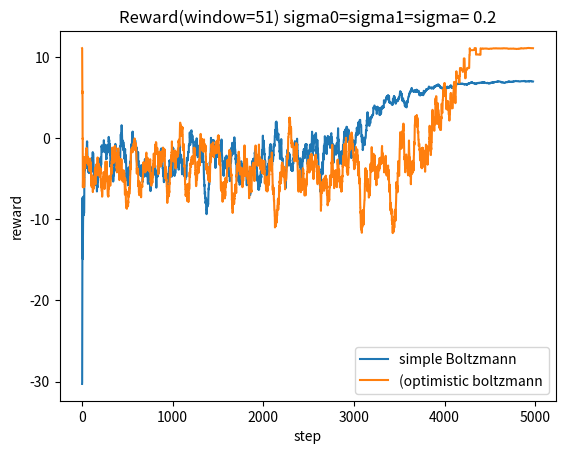

Recreate this plot in Python. (Note: this script raises an exception after producing the figure.)
import numpy as np
import math
import matplotlib.pyplot as plt

class JointActionLearn():
    def __init__(self,sigma0,sigma,sigma1):

        self._musigma=[[[11,sigma0],[-30,sigma],[0,sigma]],[[-30,sigma],[7,sigma1],[6,sigma]],[[0,sigma],[0,sigma],[5,sigma]]]
        self.q = []
        self.qStar=[[[],[],[]],[[],[],[]],[[],[],[]]]

        self.step = 0
        # at first, select each action with equal probabilities
        self.probA = np.zeros(3)+1/3
        self.probB = np.zeros(3)+1/3
        # track the change of probabilities
        self.probAList = [[1/3],[1/3],[1/3]]
        self.probBList = [[1/3],[1/3],[1/3]]
        # the qstar for independent learners
        self.qstarInde = [[[],[],[]],[[],[],[]]]


    def _playBoltz(self, tau):
        self.step += 1

        # choose action for A
        randomNum = np.random.uniform(0,1)
        if randomNum < self.probA[0]:
            aaction = 0
        elif randomNum < sum(self.probA[:2]):
            aaction = 1
        else:
            aaction = 2

            # choose action for B
        randomNum = np.random.uniform(0, 1)
        if randomNum < self.probB[0]:
            baction = 0
        elif randomNum < sum(self.probB[:2]):
            baction = 1
        else:
            baction = 2

        # get the reward
        rewardnow  = np.random.normal(self._musigma[baction][aaction][0],self._musigma[baction][aaction][1])

        # update the qStar/q/action
        self.qStar[baction][aaction].append(rewardnow)
        self.q.append(rewardnow)


        # update the reward for per action
        EVB = []
        EVA = []
        for i in range(3):
            s = 0
            for j in range(3):
                if len(self.qStar[i][j])>0:
                    s += np.mean(self.qStar[i][j])*self.probA[j]
                else:
                    s +=  0

            EVB.append(s)

        for j in range(3):
            s = 0
            for i in range(3):
                if len(self.qStar[i][j]) > 0:
                    s += np.mean(self.qStar[i][j])*self.probB[i]
                else:
                    s += 0

            EVA.append(s)

        if self.step == 4999:
            print("EVA:",EVA)
            print("EVB:",EVB)

        # update the eqt
        eqtA = []
        eqtB = []
        for i in range(3):
            eqtA.append(np.exp(EVA[i]/tau))
            eqtB.append(np.exp(EVB[i]/tau))


        # update the Probability for each action
        for i in range(3):

            self.probB[i] = eqtB[i]/sum(eqtB)
            self.probBList[i].append(eqtB[i] / sum(eqtB))

        for i in range(3):
            self.probA[i] = eqtA[i]/sum(eqtA)
            self.probAList[i].append(eqtA[i] / sum(eqtA))



    def _playOptiBoltz(self,tau):
        self.step += 1

        # choose action for A
        randomNum = np.random.uniform(0,1)
        if randomNum < self.probA[0]:
            aaction = 0
        elif randomNum < sum(self.probA[:2]):
            aaction = 1
        else:
            aaction = 2

            # choose action for B
        randomNum = np.random.uniform(0, 1)
        if randomNum < self.probB[0]:
            baction = 0
        elif randomNum < sum(self.probB[:2]):
            baction = 1
        else:
            baction = 2

        # get the reward
        rewardnow  = np.random.normal(self._musigma[baction][aaction][0],self._musigma[baction][aaction][1])

        # update the qStar/q/action
        self.qStar[baction][aaction].append(rewardnow)
        self.q.append(rewardnow)


        # update the reward for per action
        EVB = []
        EVA = []
        for i in range(3):
            # every action reward
            reward = []
            for j in range(3):
                if len(self.qStar[i][j])>0:
                    reward.append(np.max(self.qStar[i][j]))
                else:
                    reward.append(0)

            EVB.append(max(reward))

        for j in range(3):
            # every action reward
            reward = []
            for i in range(3):
                if len(self.qStar[i][j]) > 0:
                    reward.append(np.mean(self.qStar[i][j]))
                else:
                    reward.append(0)

            EVA.append(max(reward))

        if self.step == 4999:
            print("EVA:", EVA)
            print("EVB:", EVB)

        # update the eqt
        eqtA = []
        eqtB = []
        for i in range(3):
            eqtA.append(np.exp(EVA[i] / tau))
            eqtB.append(np.exp(EVB[i] / tau))

        # update the Prob
        for i in range(3):
            self.probB[i] = eqtB[i] / sum(eqtB)
            self.probBList[i].append(eqtB[i] / sum(eqtB))

        for i in range(3):
            self.probA[i] = eqtA[i] / sum(eqtA)
            self.probAList[i].append(eqtA[i] / sum(eqtA))


    def _playIndependent(self,tau):
        self.step +=1

        # choose action for A
        randomNum = np.random.uniform(0, 1)
        if randomNum < self.probA[0]:
            aaction = 0
        elif randomNum < sum(self.probA[:2]):
            aaction = 1
        else:
            aaction = 2

            # choose action for B
        randomNum = np.random.uniform(0, 1)
        if randomNum < self.probB[0]:
            baction = 0
        elif randomNum < sum(self.probB[:2]):
            baction = 1
        else:
            baction = 2

        # get the reward
        rewardnow = np.random.normal(self._musigma[baction][aaction][0], self._musigma[baction][aaction][1])
        # update the qStarInde/q/action
        self.qstarInde[0][aaction].append(rewardnow)
        self.qstarInde[1][baction].append(rewardnow)
        self.q.append(rewardnow)

        # update the reward for per action
        EVB = []
        EVA = []

        for i in range(3):
            s = 0
            if len(self.qstarInde[1][i])>0:
                s = np.mean(self.qstarInde[1][i])
            EVB.append(s)

        for i in range(3):
            s = 0
            if len(self.qstarInde[0][i]) > 0:
                s = np.mean(self.qstarInde[0][i])
            EVA.append(s)



        if self.step == 4999:
            print("EVA:",EVA)
            print("EVB:",EVB)

        # update the eqt
        eqtA = []
        eqtB = []
        for i in range(3):
            eqtA.append(np.exp(EVA[i]/tau))
            eqtB.append(np.exp(EVB[i]/tau))


        # update the Prob
        for i in range(3):

            self.probB[i] = eqtB[i]/sum(eqtB)
            self.probBList[i].append(eqtB[i] / sum(eqtB))

        for i in range(3):
            self.probA[i] = eqtA[i]/sum(eqtA)
            self.probAList[i].append(eqtA[i] / sum(eqtA))







    def _playFCQ(self,c):
        self.step += 1


        # choose action for A
        randomNum = np.random.uniform(0, 1)
        if randomNum < self.probA[0]:
            aaction = 0
        elif randomNum < sum(self.probA[:2]):
            aaction = 1
        else:
            aaction = 2

            # choose action for B
        randomNum = np.random.uniform(0, 1)
        if randomNum < self.probB[0]:
            baction = 0
        elif randomNum < sum(self.probB[:2]):
            baction = 1
        else:
            baction = 2

        # get the reward
        rewardnow = np.random.normal(self._musigma[baction][aaction][0], self._musigma[baction][aaction][1])
        # update the qStar/q/action
        self.qStar[baction][aaction].append(rewardnow)
        self.q.append(rewardnow)

        # update the reward for per action
        EVB = []
        EVA = []
        for i in range(3):
            # every action reward
            reward = []
            for j in range(3):
                if len(self.qStar[i][j]) > 0:
                    reward.append(np.mean(self.qStar[i][j]))
                else:
                    reward.append(0)

            EVB.append(max(reward))

        for j in range(3):
            # every action reward
            reward = []
            for i in range(3):
                if len(self.qStar[i][j]) > 0:
                    reward.append(np.mean(self.qStar[i][j]))
                else:
                    reward.append(0)

            EVA.append(max(reward))



    def playBolt(self):
        for i in range(5000):
            tau = 5000*(0.998**i)
            self._playBoltz(tau)

    def playOptiBolt(self):
        for i in range(5000):
            tau = 5000 * (0.998 ** i)
            self._playOptiBoltz(tau)

    def playIndependent(self):
        for i in range(5000):
            tau = 5000 * (0.998 ** i)
            self._playIndependent(tau)

# moving average function
def movAvg(alist,window):
    # use an odd integer
    step = int((window-1)/2)
    start = step
    end = len(alist)-step
    res = []
    for i in range(0,start):
        res.append(np.mean(alist[0:i+1]))
    for i in range(start,end):
        res.append(np.mean(alist[i-step:i+step+1]))
    for i in range(end,len(alist)-end):
        res.append(alist[i])
    return res




# agents with different sigma0 and sigma 1
a = JointActionLearn(0.2,0.2,0.2)
a1 = JointActionLearn(0.2,0.2,0.2)
b = JointActionLearn(4,0.1,0.1)
b1= JointActionLearn(4,0.1,0.1)
c = JointActionLearn(0.1,0.1,4)
c1= JointActionLearn(0.1,0.1,4)



# different agents play different action selection methods
a.playBolt()
a1.playOptiBolt()
b.playBolt()
b1.playOptiBolt()
c.playBolt()
c1.playOptiBolt()

# moving average the results with the window 51
aq = movAvg(a.q,51)
a1q = movAvg(a1.q,51)

bq = movAvg(b.q,51)
b1q = movAvg(b1.q,51)
cq = movAvg(c.q,51)
c1q = movAvg(c1.q,51)

# plot the figures
plt.figure()
plt.plot(aq)
plt.plot(a1q)
plt.title("Reward(window=51) sigma0=sigma1=sigma= 0.2")
plt.xlabel("step")
plt.ylabel("reward")
plt.legend(["simple Boltzmann","(optimistic boltzmann"])
plt.savefig("./JAL/jalr1.png")

plt.figure()
plt.plot(bq)
plt.plot(b1q)
plt.title("Reward(window=51) sigma0=4,sigma1=sigma= 0.1")
plt.xlabel("step")
plt.ylabel("reward")
plt.legend(["simple Boltzmann","(optimistic boltzmann"])
plt.savefig("./JAL/jalr2.png")

plt.figure()
plt.plot(cq)
plt.plot(c1q)
plt.title("Reward(window=51) sigma1=4,sigma0=sigma= 0.1")
plt.xlabel("step")
plt.ylabel("reward")
plt.legend(["simple Boltzmann","(optimistic boltzmann"])
plt.savefig("./JAL/jalr3.png")

plt.figure(figsize=(15,20))
plt.subplot(3,2,1)
plt.plot(a.probAList[0])
plt.plot(a.probAList[1])
plt.plot(a.probAList[2])
plt.xlabel("step")
plt.ylabel("Probability")
plt.legend(['A-action0','A-action1','A-action2'])
plt.title("Probability of A's actions\n(sigma0=sigma1=sigma2=0.2,simple boltzmann)")

plt.subplot(3,2,2)
plt.plot(a.probBList[0])
plt.plot(a.probBList[1])
plt.plot(a.probBList[2])
plt.xlabel("step")
plt.ylabel("Probability")
plt.legend(['B-action0','B-action1','B-action2'])
plt.title("Probability of B's actions\n(sigma0=sigma1=sigma2=0.2,simple boltzmann)")


plt.subplot(3,2,3)
plt.plot(b.probAList[0])
plt.plot(b.probAList[1])
plt.plot(b.probAList[2])
plt.xlabel("step")
plt.ylabel("Probability")
plt.legend(['A-action0','A-action1','A-action2'])
plt.title("Probability of A's actions\n(sigma0=4,sigma1=sigma= 0.1,simple boltzmann)")

plt.subplot(3,2,4)
plt.plot(b.probBList[0])
plt.plot(b.probBList[1])
plt.plot(b.probBList[2])
plt.xlabel("step")
plt.ylabel("Probability")
plt.legend(['B-action0','B-action1','B-action2'])
plt.title("Probability of B's actions\n(sigma0=4,sigma1=sigma= 0.1,simple boltzmann)")

plt.subplot(3,2,5)
plt.plot(c.probAList[0])
plt.plot(c.probAList[1])
plt.plot(c.probAList[2])
plt.xlabel("step")
plt.ylabel("Probability")
plt.legend(['A-action0','A-action1','A-action2'])
plt.title("Probability of A's actions\n(sigma1=4,sigma0=sigma= 0.1,simple boltzmann)")

plt.subplot(3,2,6)
plt.plot(c.probBList[0])
plt.plot(c.probBList[1])
plt.plot(c.probBList[2])
plt.xlabel("step")
plt.ylabel("Probability")
plt.legend(['B-action0','B-action1','B-action2'])
plt.title("Probability of B's actions\n(sigma1=4,sigma0=sigma= 0.1,simple boltzmann)")

plt.savefig("./JAL/prob1.png")

plt.figure(figsize=(15,20))
plt.subplot(3,2,1)
plt.plot(a1.probAList[0])
plt.plot(a1.probAList[1])
plt.plot(a1.probAList[2])
plt.xlabel("step")
plt.ylabel("Probability")
plt.legend(['A-action0','A-action1','A-action2'])
plt.title("Probability of A's actions\n(sigma0=sigma1=sigma2=0.2,optimistic boltzmann)")

plt.subplot(3,2,2)
plt.plot(a1.probBList[0])
plt.plot(a1.probBList[1])
plt.plot(a1.probBList[2])
plt.xlabel("step")
plt.ylabel("Probability")
plt.legend(['B-action0','B-action1','B-action2'])
plt.title("Probability of B's actions\n(sigma0=sigma1=sigma2=0.2,optimistic boltzmann)")


plt.subplot(3,2,3)
plt.plot(b1.probAList[0])
plt.plot(b1.probAList[1])
plt.plot(b1.probAList[2])
plt.xlabel("step")
plt.ylabel("Probability")
plt.legend(['A-action0','A-action1','A-action2'])
plt.title("Probability of A's actions\n(sigma0=4,sigma1=sigma= 0.1,optimistic boltzmann)")

plt.subplot(3,2,4)
plt.plot(b1.probBList[0])
plt.plot(b1.probBList[1])
plt.plot(b1.probBList[2])
plt.xlabel("step")
plt.ylabel("Probability")
plt.legend(['B-action0','B-action1','B-action2'])
plt.title("Probability of B's actions\n(sigma0=4,sigma1=sigma= 0.1,optimistic boltzmann)")

plt.subplot(3,2,5)
plt.plot(c1.probAList[0])
plt.plot(c1.probAList[1])
plt.plot(c1.probAList[2])
plt.xlabel("step")
plt.ylabel("Probability")
plt.legend(['A-action0','A-action1','A-action2'])
plt.title("Probability of A's actions\n(sigma1=4,sigma0=sigma= 0.1,optimistic boltzmann)")

plt.subplot(3,2,6)
plt.plot(c.probBList[0])
plt.plot(c.probBList[1])
plt.plot(c.probBList[2])
plt.xlabel("step")
plt.ylabel("Probability")
plt.legend(['B-action0','B-action1','B-action2'])
plt.title("Probability of B's actions\n(sigma1=4,sigma0=sigma= 0.1,optimistic boltzmann)")

plt.savefig("./JAL/prob2.png")


# explore the performance of independent learners
a = JointActionLearn(0.2,0.2,0.2)
a.playIndependent()
aq = movAvg(a.q,51)
plt.figure()
plt.plot(aq)

plt.xlabel("step")
plt.ylabel("reward")
plt.legend(["reward received(act as Independent learners)"])
plt.show()

plt.figure()
plt.subplot(1,2,1)
plt.plot(a.probAList[0])
plt.plot(a.probAList[1])
plt.plot(a.probAList[2])
plt.xlabel("step")
plt.ylabel("Probability")
plt.legend(['A-action0','A-action1','A-action2'])
plt.title("Probability of A's actions\n(sigma0=sigma1=sigma2=0.2,Indepedent Learners)")


plt.subplot(1,2,2)
plt.plot(a.probBList[0])
plt.plot(a.probBList[1])
plt.plot(a.probBList[2])
plt.xlabel("step")
plt.ylabel("Probability")
plt.legend(['B-action0','B-action1','B-action2'])
plt.title("Probability of B's actions\n(sigma0=sigma1=sigma2=0.2,Independent Learners)")
plt.show()


